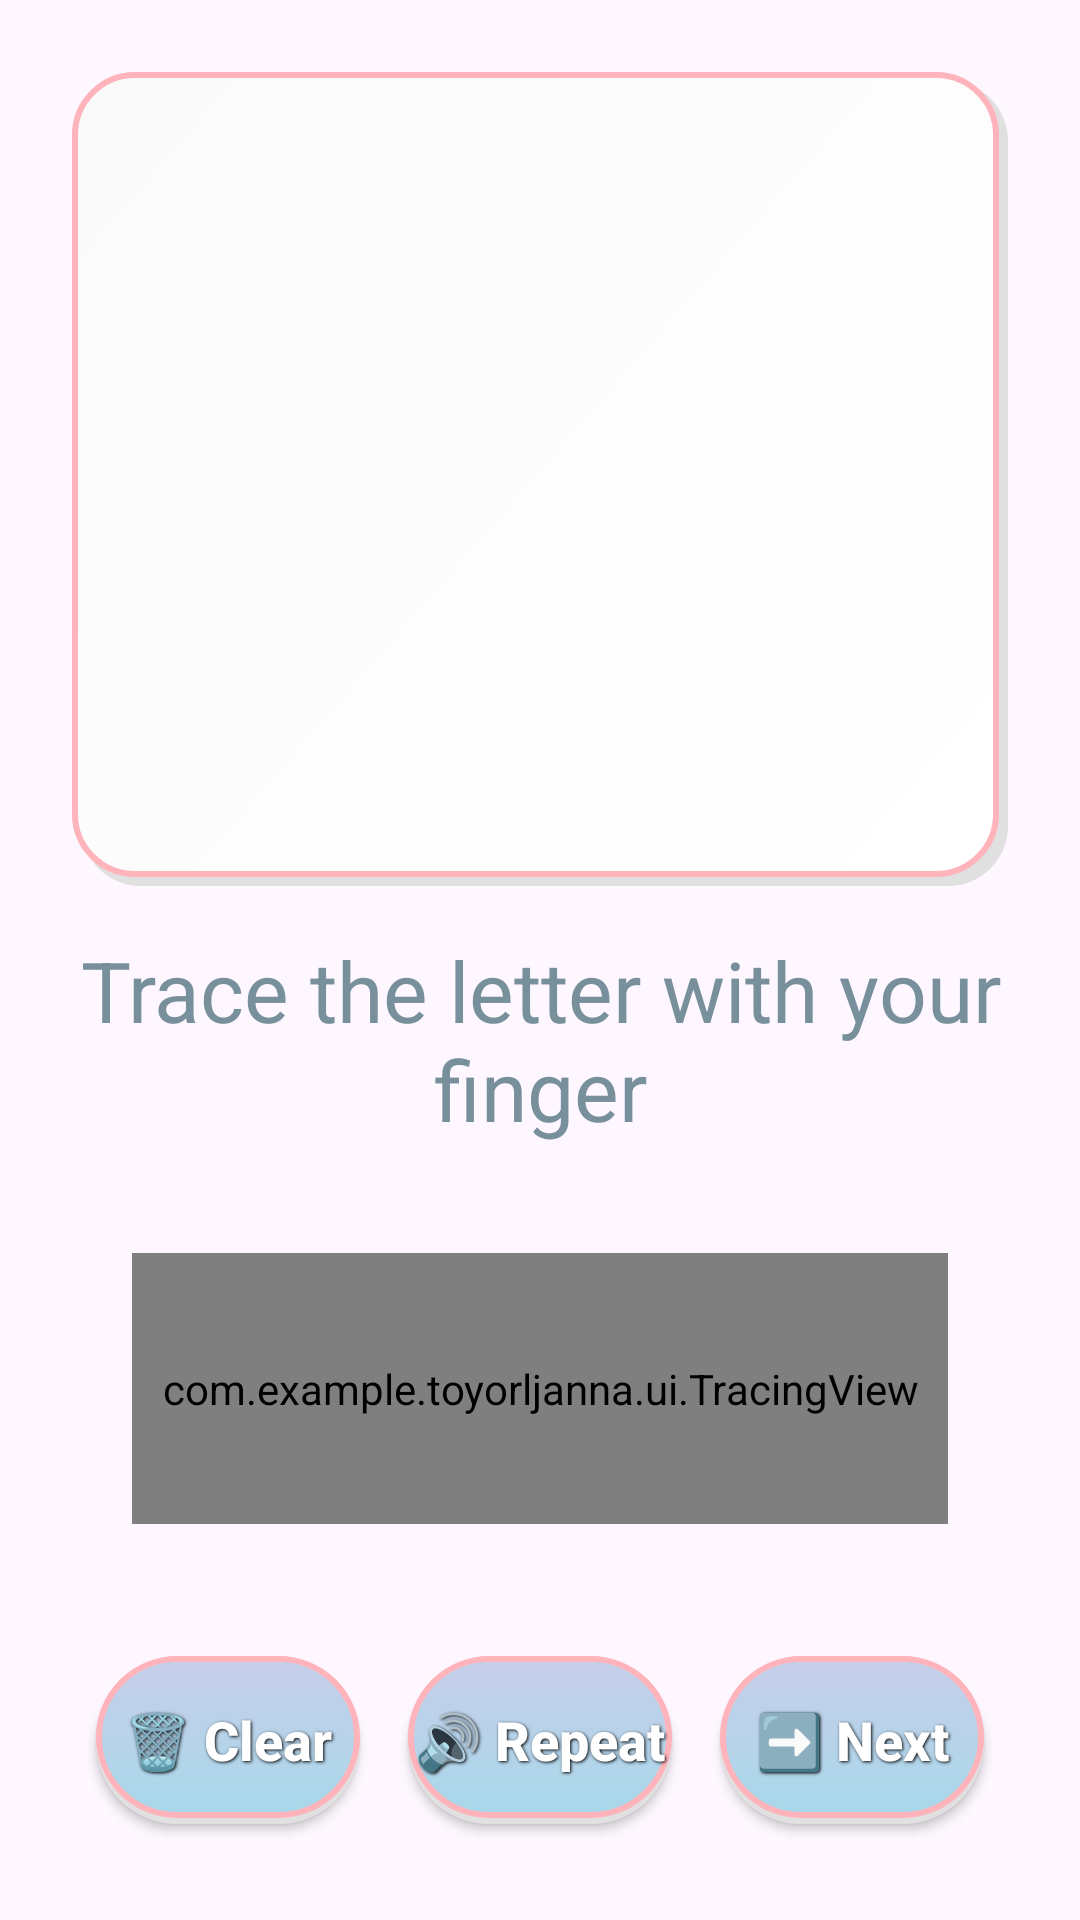

Reconstruct the res/layout file that produces this screen, plus the resources it refers to.
<!-- AndroidManifest.xml: application theme Theme.ToyorLjanna -->
<!-- res/layout/activity_tracing.xml -->
<?xml version="1.0" encoding="utf-8"?>
<LinearLayout xmlns:android="http://schemas.android.com/apk/res/android"
    android:layout_width="match_parent"
    android:layout_height="match_parent"
    android:orientation="vertical"
    android:background="@drawable/background_gradient"
    android:padding="@dimen/spacing_large">

    <TextView
        android:id="@+id/currentLetter"
        android:layout_width="match_parent"
        android:layout_height="wrap_content"
        android:gravity="center"
        android:textSize="@dimen/tracing_letter_size"
        android:textColor="@color/text_primary"
        android:textStyle="bold"
        android:layout_marginBottom="@dimen/spacing_medium"
        android:background="@drawable/card_rounded"
        android:padding="@dimen/spacing_medium" />

    <TextView
        android:layout_width="match_parent"
        android:layout_height="wrap_content"
        android:text="@string/trace_instruction"
        style="@style/InstructionText" />

    <com.example.toyorljanna.ui.TracingView
        android:id="@+id/tracingView"
        android:layout_width="match_parent"
        android:layout_height="0dp"
        android:layout_weight="1"
        android:background="@drawable/card_rounded"
        android:layout_margin="@dimen/tracing_area_margin" />

    <LinearLayout
        android:layout_width="match_parent"
        android:layout_height="wrap_content"
        android:orientation="horizontal"
        android:gravity="center"
        android:layout_marginTop="@dimen/spacing_medium">

        <Button
            android:id="@+id/btnClear"
            android:text="@string/clear_button"
            style="@style/SmallButton"
            android:layout_weight="1" />

        <Button
            android:id="@+id/btnRepeatSound"
            android:text="@string/repeat_sound"
            style="@style/SmallButton"
            android:layout_weight="1" />

        <Button
            android:id="@+id/btnNext"
            android:text="@string/next_letter"
            style="@style/SmallButton"
            android:layout_weight="1" />

    </LinearLayout>

</LinearLayout>
<!-- resources referenced by this layout -->
<resources>
  <color name="text_primary">#37474F</color>
  <dimen name="spacing_large">24dp</dimen>
  <dimen name="spacing_medium">16dp</dimen>
  <dimen name="tracing_area_margin">20dp</dimen>
  <dimen name="tracing_letter_size">180sp</dimen>
  <string name="clear_button">🗑️ Clear</string>
  <string name="next_letter">➡️ Next</string>
  <string name="repeat_sound">🔊 Repeat</string>
  <string name="trace_instruction">Trace the letter with your finger</string>
  <style name="InstructionText">
          <item name="android:textSize">@dimen/text_size_large</item>
          <item name="android:textColor">@color/text_secondary</item>
          <item name="android:gravity">center</item>
          <item name="android:layout_marginBottom">@dimen/spacing_medium</item>
      </style>
  <style name="SmallButton">
          <item name="android:layout_width">0dp</item>
          <item name="android:layout_height">@dimen/small_button_height</item>
          <item name="android:layout_margin">@dimen/spacing_small</item>
          <item name="android:textSize">@dimen/text_size_medium</item>
          <item name="android:textColor">@color/text_white</item>
          <item name="android:textStyle">bold</item>
          <item name="android:gravity">center</item>
          <item name="android:background">@drawable/button_rounded</item>
          <item name="android:elevation">@dimen/card_elevation</item>
          <item name="android:textAllCaps">false</item>
          <item name="android:shadowColor">@color/black</item>
          <item name="android:shadowDx">1</item>
          <item name="android:shadowDy">1</item>
          <item name="android:shadowRadius">2</item>
      </style>
  <style name="Theme.ToyorLjanna" parent="Base.Theme.ToyorLjanna" />
  <dimen name="card_corner_radius">20dp</dimen>
  <color name="shadow_light">#E0E0E0</color>
  <color name="card_background">#FFFFFF</color>
  <color name="background_light">#FAFAFA</color>
  <color name="primary_pink">#FFB3BA</color>
  <dimen name="text_size_large">28sp</dimen>
  <color name="text_secondary">#78909C</color>
  <dimen name="small_button_height">56dp</dimen>
  <dimen name="spacing_small">8dp</dimen>
  <dimen name="text_size_medium">18sp</dimen>
  <color name="text_white">#FFFFFF</color>
  <!-- drawable button_rounded (drawable) -->
  <?xml version="1.0" encoding="utf-8"?>
  <layer-list xmlns:android="http://schemas.android.com/apk/res/android">
      
      <item android:top="2dp">
          <shape android:shape="rectangle">
              <corners android:radius="@dimen/small_button_corner_radius" />
              <solid android:color="@color/shadow_light" />
          </shape>
      </item>
      
      <item android:bottom="2dp">
          <shape android:shape="rectangle">
              <corners android:radius="@dimen/small_button_corner_radius" />
              <gradient
                  android:startColor="@color/primary_blue"
                  android:endColor="@color/primary_purple"
                  android:angle="90" />
              <stroke
                  android:width="2dp"
                  android:color="@color/primary_pink" />
          </shape>
      </item>
  </layer-list>
  <dimen name="card_elevation">6dp</dimen>
  <color name="black">#FF000000</color>
  <style name="Base.Theme.ToyorLjanna" parent="Theme.Material3.DayNight.NoActionBar">
          
          
      </style>
  <dimen name="small_button_corner_radius">28dp</dimen>
  <color name="primary_blue">#A8D8EA</color>
  <color name="primary_purple">#C7CEEA</color>
</resources>
